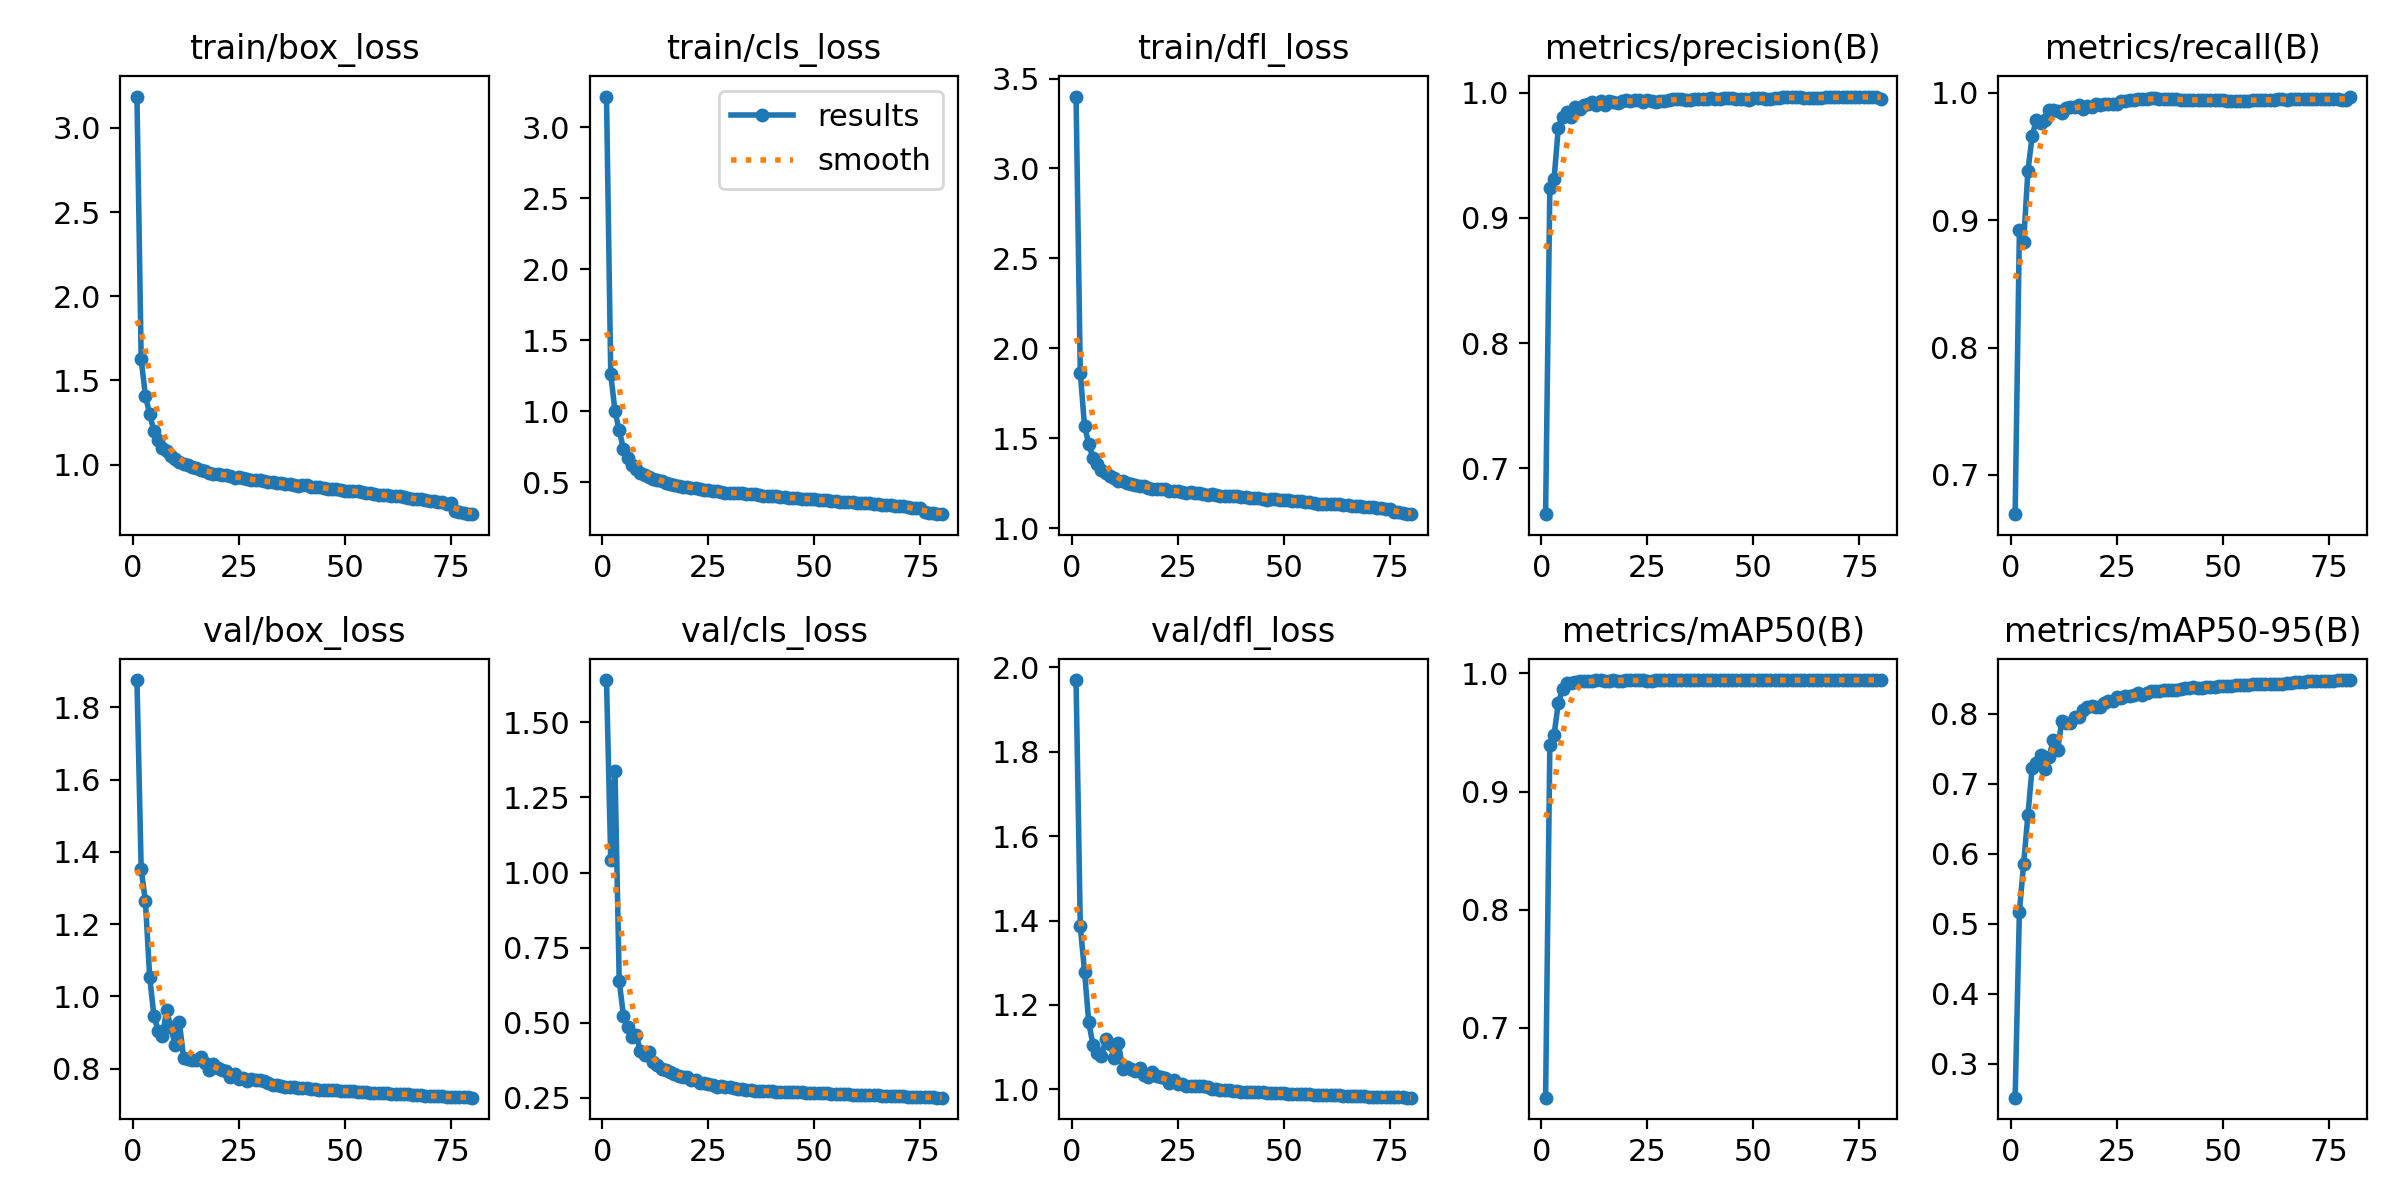

The file beside this chart, header and first rows:
epoch, train/box_loss, train/cls_loss, train/dfl_loss, metrics/precision(B), metrics/recall(B), metrics/mAP50(B), metrics/mAP50-95(B), val/box_loss, val/cls_loss, val/dfl_loss, lr/pg0, lr/pg1, lr/pg2
1, 3.187, 3.216, 3.4, 0.6635, 0.6692, 0.6408, 0.2515, 1.876, 1.64, 1.97, 0.003326, 0.003326, 0.003326
2, 1.625, 1.262, 1.864, 0.9235, 0.8922, 0.9392, 0.5171, 1.352, 1.042, 1.387, 0.006577, 0.006577, 0.006577
3, 1.408, 1.001, 1.567, 0.931, 0.8828, 0.948, 0.586, 1.263, 1.338, 1.279, 0.009745, 0.009745, 0.009745
4, 1.3, 0.866, 1.469, 0.9721, 0.9384, 0.975, 0.655, 1.054, 0.6381, 1.159, 0.009629, 0.009629, 0.009629
5, 1.2, 0.7334, 1.389, 0.9802, 0.966, 0.9868, 0.7228, 0.9461, 0.5235, 1.104, 0.009629, 0.009629, 0.009629
6, 1.147, 0.6706, 1.354, 0.9846, 0.979, 0.9921, 0.7298, 0.9048, 0.4849, 1.085, 0.009505, 0.009505, 0.009505
7, 1.101, 0.6239, 1.321, 0.9804, 0.9767, 0.9921, 0.7417, 0.8911, 0.4526, 1.08, 0.009381, 0.009381, 0.009381
8, 1.079, 0.5933, 1.304, 0.9885, 0.9787, 0.9929, 0.7214, 0.9625, 0.4579, 1.118, 0.009258, 0.009258, 0.009258
9, 1.053, 0.5675, 1.287, 0.9869, 0.9867, 0.994, 0.7388, 0.9145, 0.4065, 1.107, 0.009134, 0.009134, 0.009134
10, 1.036, 0.5535, 1.276, 0.9902, 0.9867, 0.9937, 0.7626, 0.8651, 0.3914, 1.073, 0.00901, 0.00901, 0.00901
11, 1.018, 0.5377, 1.263, 0.9912, 0.9861, 0.9937, 0.7478, 0.9287, 0.4028, 1.109, 0.008886, 0.008886, 0.008886
12, 1.006, 0.5248, 1.26, 0.9923, 0.9845, 0.9938, 0.7895, 0.8308, 0.37, 1.048, 0.008762, 0.008762, 0.008762
13, 0.9976, 0.519, 1.253, 0.9902, 0.9878, 0.9942, 0.7877, 0.8266, 0.3612, 1.053, 0.008639, 0.008639, 0.008639
14, 0.9883, 0.506, 1.245, 0.9929, 0.9892, 0.9941, 0.7868, 0.8246, 0.3458, 1.049, 0.008515, 0.008515, 0.008515
15, 0.9805, 0.4954, 1.241, 0.9902, 0.9889, 0.994, 0.7957, 0.8229, 0.3414, 1.042, 0.008391, 0.008391, 0.008391
16, 0.9702, 0.4879, 1.236, 0.9935, 0.9909, 0.9939, 0.7954, 0.8338, 0.3357, 1.049, 0.008268, 0.008268, 0.008268
17, 0.9651, 0.4826, 1.234, 0.9929, 0.9875, 0.9941, 0.8056, 0.8173, 0.3281, 1.034, 0.008144, 0.008144, 0.008144
18, 0.9502, 0.4736, 1.222, 0.9921, 0.9895, 0.9938, 0.8105, 0.7954, 0.3242, 1.029, 0.00802, 0.00802, 0.00802
19, 0.9456, 0.4669, 1.219, 0.993, 0.9889, 0.9938, 0.8112, 0.8137, 0.3209, 1.041, 0.007896, 0.007896, 0.007896
20, 0.945, 0.4667, 1.219, 0.9944, 0.9909, 0.9941, 0.8104, 0.8031, 0.3184, 1.031, 0.007772, 0.007772, 0.007772
21, 0.9404, 0.4629, 1.215, 0.9935, 0.9907, 0.9942, 0.8097, 0.7965, 0.309, 1.028, 0.007649, 0.007649, 0.007649
22, 0.9404, 0.4583, 1.215, 0.9943, 0.9916, 0.9942, 0.8159, 0.7938, 0.3094, 1.027, 0.007525, 0.007525, 0.007525
23, 0.9345, 0.4553, 1.209, 0.9937, 0.9915, 0.9941, 0.8188, 0.7766, 0.3013, 1.015, 0.007401, 0.007401, 0.007401
24, 0.9236, 0.4467, 1.207, 0.9925, 0.9915, 0.9942, 0.8191, 0.7854, 0.2986, 1.021, 0.007278, 0.007278, 0.007278
25, 0.9256, 0.4474, 1.206, 0.9937, 0.9915, 0.994, 0.8238, 0.7723, 0.2974, 1.013, 0.007154, 0.007154, 0.007154
26, 0.9201, 0.4404, 1.203, 0.9932, 0.9938, 0.994, 0.8231, 0.7733, 0.2939, 1.014, 0.00703, 0.00703, 0.00703
27, 0.9131, 0.4356, 1.197, 0.9923, 0.994, 0.9941, 0.8252, 0.7661, 0.2878, 1.008, 0.006906, 0.006906, 0.006906
28, 0.9102, 0.4334, 1.198, 0.9932, 0.9948, 0.994, 0.8254, 0.772, 0.2888, 1.008, 0.006783, 0.006783, 0.006783
29, 0.9081, 0.4277, 1.196, 0.9937, 0.9946, 0.9941, 0.8272, 0.7702, 0.2869, 1.008, 0.006659, 0.006659, 0.006659
30, 0.9065, 0.4266, 1.194, 0.9943, 0.9952, 0.9942, 0.8293, 0.7693, 0.2854, 1.009, 0.006535, 0.006535, 0.006535
31, 0.9034, 0.4259, 1.189, 0.9953, 0.9952, 0.9942, 0.8278, 0.7661, 0.2837, 1.007, 0.006411, 0.006411, 0.006411
32, 0.8942, 0.4221, 1.186, 0.9949, 0.9952, 0.9942, 0.8301, 0.7606, 0.2805, 1.004, 0.006287, 0.006287, 0.006287
33, 0.8987, 0.4219, 1.189, 0.9948, 0.9957, 0.9942, 0.8324, 0.7537, 0.2785, 1.001, 0.006164, 0.006164, 0.006164
34, 0.8929, 0.4169, 1.183, 0.9945, 0.9957, 0.9942, 0.8333, 0.7542, 0.278, 1.001, 0.00604, 0.00604, 0.00604
35, 0.8891, 0.4152, 1.179, 0.9942, 0.9952, 0.9942, 0.8332, 0.752, 0.2765, 0.9988, 0.005916, 0.005916, 0.005916
36, 0.8875, 0.4145, 1.179, 0.9949, 0.995, 0.9942, 0.8349, 0.7491, 0.2747, 0.9972, 0.005792, 0.005792, 0.005792
37, 0.8859, 0.4103, 1.18, 0.9949, 0.9953, 0.9942, 0.8348, 0.7502, 0.2746, 0.9977, 0.005669, 0.005669, 0.005669
38, 0.8814, 0.4067, 1.176, 0.9949, 0.9952, 0.9942, 0.8336, 0.7488, 0.2733, 0.9965, 0.005545, 0.005545, 0.005545
39, 0.8746, 0.4038, 1.176, 0.9952, 0.9954, 0.9942, 0.8343, 0.7479, 0.2724, 0.9962, 0.005421, 0.005421, 0.005421
40, 0.8774, 0.4048, 1.174, 0.9955, 0.9948, 0.9942, 0.8363, 0.746, 0.272, 0.9947, 0.005298, 0.005298, 0.005298
41, 0.8765, 0.4004, 1.174, 0.9952, 0.9944, 0.9942, 0.8365, 0.7457, 0.2712, 0.9945, 0.005174, 0.005174, 0.005174
42, 0.8698, 0.3993, 1.167, 0.9952, 0.9942, 0.9941, 0.837, 0.7436, 0.2704, 0.9932, 0.00505, 0.00505, 0.00505
43, 0.8678, 0.3968, 1.169, 0.9955, 0.9942, 0.9941, 0.8379, 0.7428, 0.2701, 0.9929, 0.004926, 0.004926, 0.004926
44, 0.8661, 0.393, 1.168, 0.9953, 0.9943, 0.9942, 0.8375, 0.7422, 0.2697, 0.9926, 0.004803, 0.004803, 0.004803
45, 0.8624, 0.3903, 1.164, 0.9955, 0.9946, 0.9941, 0.8375, 0.7421, 0.2692, 0.9928, 0.004679, 0.004679, 0.004679
46, 0.8563, 0.387, 1.158, 0.9952, 0.9943, 0.9942, 0.8383, 0.7417, 0.2693, 0.9922, 0.004555, 0.004555, 0.004555
47, 0.8567, 0.3856, 1.162, 0.9952, 0.9943, 0.9942, 0.838, 0.7411, 0.2682, 0.9921, 0.004431, 0.004431, 0.004431
48, 0.8548, 0.3859, 1.159, 0.9949, 0.9943, 0.9942, 0.8388, 0.7407, 0.2681, 0.9919, 0.004307, 0.004307, 0.004307
49, 0.8485, 0.3817, 1.155, 0.9941, 0.9943, 0.9942, 0.8398, 0.7395, 0.2676, 0.9911, 0.004184, 0.004184, 0.004184
50, 0.8462, 0.3796, 1.154, 0.9953, 0.9943, 0.9943, 0.8394, 0.7383, 0.2667, 0.9903, 0.00406, 0.00406, 0.00406
51, 0.8455, 0.3772, 1.155, 0.9954, 0.9937, 0.9943, 0.8401, 0.7374, 0.2662, 0.9898, 0.003936, 0.003936, 0.003936
52, 0.8418, 0.3748, 1.152, 0.9954, 0.9938, 0.9943, 0.84, 0.7371, 0.266, 0.9895, 0.003812, 0.003812, 0.003812
53, 0.8411, 0.3724, 1.151, 0.9952, 0.994, 0.9943, 0.8409, 0.736, 0.2656, 0.9889, 0.003689, 0.003689, 0.003689
54, 0.8396, 0.3716, 1.149, 0.9953, 0.994, 0.9943, 0.8415, 0.7349, 0.2647, 0.9883, 0.003565, 0.003565, 0.003565
55, 0.8336, 0.3701, 1.146, 0.9956, 0.994, 0.9943, 0.8417, 0.7343, 0.2639, 0.9877, 0.003441, 0.003441, 0.003441
56, 0.8306, 0.3644, 1.147, 0.9956, 0.994, 0.9943, 0.8418, 0.7342, 0.2632, 0.9877, 0.003318, 0.003318, 0.003318
57, 0.8251, 0.3622, 1.14, 0.9962, 0.9943, 0.9943, 0.8421, 0.7337, 0.2628, 0.9874, 0.003194, 0.003194, 0.003194
58, 0.82, 0.3602, 1.135, 0.9961, 0.9943, 0.9943, 0.8426, 0.7335, 0.262, 0.9872, 0.00307, 0.00307, 0.00307
59, 0.8181, 0.3596, 1.136, 0.9962, 0.9943, 0.9943, 0.843, 0.7324, 0.2616, 0.9869, 0.002946, 0.002946, 0.002946
60, 0.8174, 0.356, 1.136, 0.9965, 0.9943, 0.9943, 0.8432, 0.7317, 0.2609, 0.9865, 0.002822, 0.002822, 0.002822
... 20 more rows
